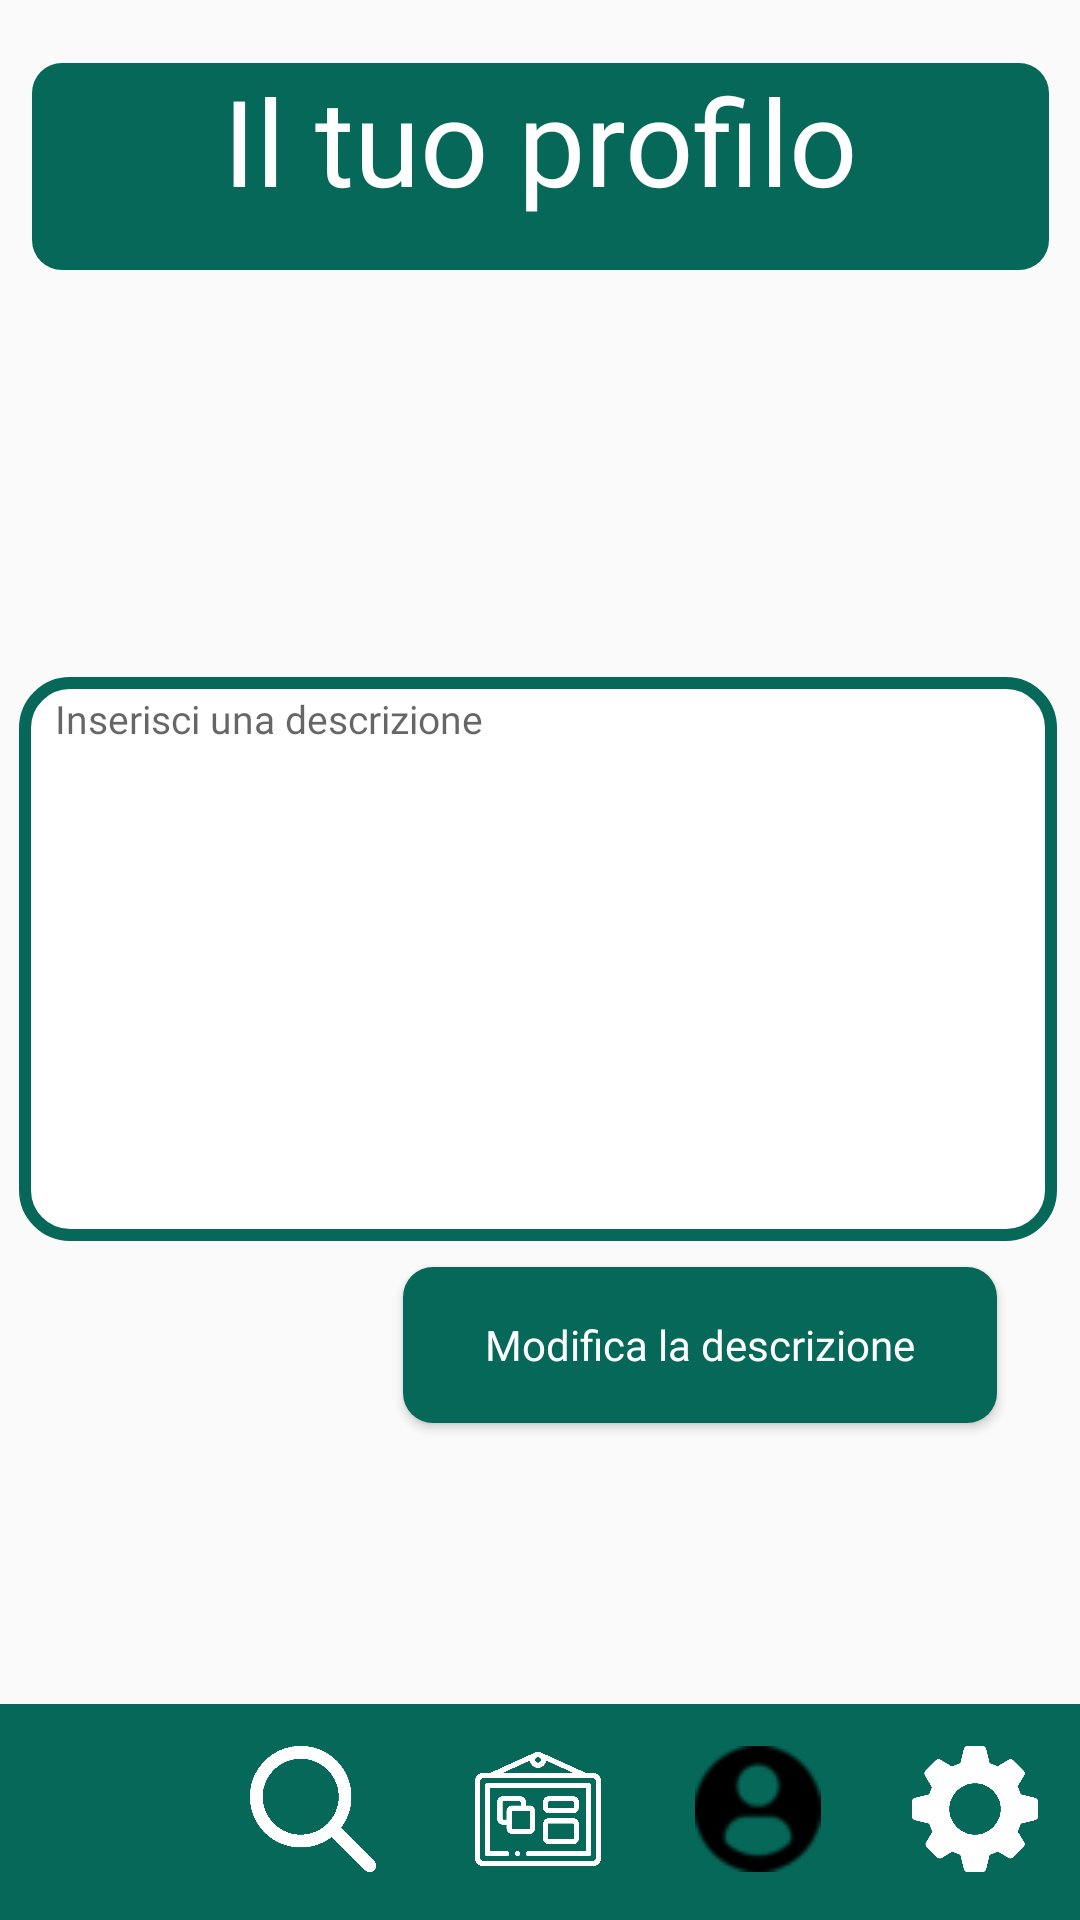

Write the Android layout XML for this screen, with the resource values it uses.
<!-- AndroidManifest.xml: application theme Theme.InsubriaSocial -->
<!-- res/layout/activity_profilo.xml -->
<?xml version="1.0" encoding="utf-8"?>
<androidx.constraintlayout.widget.ConstraintLayout xmlns:android="http://schemas.android.com/apk/res/android"
    xmlns:app="http://schemas.android.com/apk/res-auto"
    xmlns:tools="http://schemas.android.com/tools"
    android:id="@+id/main"
    android:layout_width="match_parent"
    android:layout_height="match_parent"
    tools:context=".Profilo">

    <View
        android:id="@+id/view2"
        android:layout_width="477dp"
        android:layout_height="72dp"
        android:background="@drawable/buttons"
        app:layout_constraintBottom_toBottomOf="parent"
        app:layout_constraintStart_toStartOf="parent"
        app:layout_constraintEnd_toEndOf="parent" />

    <View
        android:id="@+id/view"
        android:layout_width="339dp"
        android:layout_height="69dp"
        android:background="@drawable/buttons"
        android:foregroundGravity="center"
        app:layout_constraintBottom_toBottomOf="parent"
        app:layout_constraintStart_toStartOf="parent"
        app:layout_constraintEnd_toEndOf="parent"
        app:layout_constraintTop_toTopOf="parent"
        app:layout_constraintVertical_bias="0.037" />

    <Button
        android:id="@+id/btnSubmitDesc"
        android:layout_width="198dp"
        android:layout_height="52dp"
        android:background="@drawable/buttons"
        android:fontFamily="@font/sfpro2"
        android:text="Modifica la descrizione"
        android:textAllCaps="false"
        android:textColor="@color/white"
        app:layout_constraintBottom_toBottomOf="parent"
        app:layout_constraintStart_toStartOf="parent"
        app:layout_constraintEnd_toEndOf="parent"
        app:layout_constraintTop_toTopOf="parent"
        app:layout_constraintVertical_bias="0.718"
        app:layout_constraintHorizontal_bias="0.83" />

    <TextView
        android:id="@+id/nameProfile"
        android:layout_width="309dp"
        android:layout_height="41dp"
        android:fontFamily="@font/sfpro2"
        android:text=""
        android:textColor="@color/black"
        android:textSize="18sp"
        app:layout_constraintBottom_toBottomOf="parent"
        app:layout_constraintStart_toStartOf="parent"
        app:layout_constraintEnd_toEndOf="parent"
        app:layout_constraintTop_toTopOf="parent"
        app:layout_constraintVertical_bias="0.235"
        app:layout_constraintHorizontal_bias="0.321" />

    <TextView
        android:id="@+id/userProfile"
        android:layout_width="332dp"
        android:layout_height="43dp"
        android:text=""
        android:textColor="@color/black"
        android:textSize="18sp"
        app:layout_constraintBottom_toBottomOf="parent"
        app:layout_constraintStart_toStartOf="@+id/nameProfile"
        app:layout_constraintEnd_toEndOf="@+id/nameProfile"
        app:layout_constraintTop_toTopOf="parent"
        app:layout_constraintVertical_bias="0.159"
        app:layout_constraintHorizontal_bias="0.0" />

    <TextView
        android:id="@+id/facultyProfile"
        android:layout_width="313dp"
        android:layout_height="36dp"
        android:fontFamily="@font/sfpro2"
        android:text=""
        android:textColor="@color/black"
        android:textSize="18sp"
        app:layout_constraintBottom_toBottomOf="parent"
        app:layout_constraintStart_toStartOf="parent"
        app:layout_constraintEnd_toEndOf="parent"
        app:layout_constraintTop_toTopOf="parent"
        app:layout_constraintVertical_bias="0.317"
        app:layout_constraintHorizontal_bias="0.337" />

    <TextView
        android:layout_width="226dp"
        android:layout_height="70dp"
        android:fontFamily="@font/sfpro2"
        android:gravity="center_horizontal"
        android:text="Il tuo profilo"
        android:textColor="@color/white"
        android:textSize="40dp"
        app:layout_constraintBottom_toBottomOf="@+id/view"
        app:layout_constraintStart_toStartOf="@+id/view"
        app:layout_constraintEnd_toEndOf="@+id/view"
        app:layout_constraintTop_toTopOf="@+id/view"
        app:layout_constraintVertical_bias="1.0"
        app:layout_constraintHorizontal_bias="0.495" />

    <EditText
        android:id="@+id/profileDesc"
        android:layout_width="346dp"
        android:layout_height="188dp"
        android:background="@drawable/shape_border"
        android:fontFamily="@font/sfpro2"
        android:gravity="start"
        android:hint="Inserisci una descrizione"
        android:paddingLeft="12dp"
        android:paddingRight="12dp"
        android:paddingTop="5dp"
        android:textColor="@color/black"
        android:textSize="13sp"
        app:layout_constraintBottom_toBottomOf="parent"
        app:layout_constraintStart_toStartOf="parent"
        app:layout_constraintEnd_toEndOf="parent"
        app:layout_constraintTop_toTopOf="parent"
        app:layout_constraintVertical_bias="0.499"
        app:layout_constraintHorizontal_bias="0.446" />

    <ImageView
        android:id="@+id/settingsP"
        android:layout_width="42dp"
        android:layout_height="42dp"
        android:layout_marginBottom="16dp"
        android:clickable="true"
        android:src="@drawable/gearwhite"
        app:layout_constraintBottom_toBottomOf="parent"
        app:layout_constraintStart_toStartOf="parent"
        app:layout_constraintEnd_toEndOf="parent"
        app:layout_constraintHorizontal_bias="0.956"
        tools:ignore="MissingConstraints" />

    <ImageView
        android:id="@+id/BachecaP"
        android:layout_width="42dp"
        android:layout_height="42dp"
        android:layout_marginBottom="16dp"
        android:clickable="true"
        android:src="@drawable/boardwhite"
        app:layout_constraintBottom_toBottomOf="parent"
        app:layout_constraintStart_toStartOf="parent"
        app:layout_constraintEnd_toEndOf="parent"
        app:layout_constraintHorizontal_bias="0.498"
        tools:ignore="MissingConstraints" />

    <ImageView
        android:id="@+id/SearchP"
        android:layout_width="42dp"
        android:layout_height="42dp"
        android:layout_marginBottom="16dp"
        android:clickable="true"
        android:src="@drawable/searchwhite"
        app:layout_constraintBottom_toBottomOf="parent"
        app:layout_constraintStart_toStartOf="parent"
        app:layout_constraintEnd_toEndOf="parent"
        app:layout_constraintHorizontal_bias="0.262"
        tools:ignore="MissingConstraints" />

    <ImageView
        android:id="@+id/ChatP"
        android:layout_width="42dp"
        android:layout_height="42dp"
        android:layout_marginBottom="16dp"
        android:clickable="true"
        android:src="@drawable/chatwhite"
        app:layout_constraintBottom_toBottomOf="parent"
        app:layout_constraintStart_toStartOf="parent"
        app:layout_constraintEnd_toEndOf="parent"
        app:layout_constraintHorizontal_bias="0.043"
        tools:ignore="MissingConstraints" />

    <ImageView
        android:id="@+id/ProfileP"
        android:layout_width="42dp"
        android:layout_height="42dp"
        android:layout_marginBottom="16dp"
        android:clickable="true"
        android:src="@drawable/user_black"
        app:layout_constraintBottom_toBottomOf="parent"
        app:layout_constraintStart_toStartOf="parent"
        app:layout_constraintEnd_toEndOf="parent"
        app:layout_constraintHorizontal_bias="0.728"
        tools:ignore="MissingConstraints" />


</androidx.constraintlayout.widget.ConstraintLayout>
<!-- resources referenced by this layout -->
<resources>
  <!-- drawable boardwhite: png bitmap (drawable, 9731 bytes) -->
  <!-- drawable buttons (drawable) -->
  <?xml version="1.0" encoding="utf-8"?>
  <shape xmlns:android="http://schemas.android.com/apk/res/android">
      <corners android:radius="10dp"/>
      <solid android:color="#066858"></solid>
  </shape>
  <!-- drawable gearwhite: png bitmap (drawable, 10972 bytes) -->
  <!-- drawable searchwhite: png bitmap (drawable, 10978 bytes) -->
  <!-- drawable shape_border (drawable) -->
  <?xml version="1.0" encoding="utf-8"?>
  <shape xmlns:android="http://schemas.android.com/apk/res/android"
      android:shape="rectangle"
      >
      <corners android:radius="15dip" />
      <solid android:color="@color/white">
  
      </solid>
      <stroke
          android:width="4dp"
          android:color="#066858" />
  </shape>
  <!-- drawable user_black: png bitmap (drawable, 967 bytes) -->
  <style name="Theme.InsubriaSocial" parent="Base.Theme.InsubriaSocial" />
  <style name="Base.Theme.InsubriaSocial" parent="Theme.AppCompat.Light.NoActionBar">
          
          
  
          <item name="android:statusBarColor" tools:targetApi="1">#066858</item>
      </style>
  <!-- not gathered from this repository: default colours our renderer supplied (Android Studio template values) -->
  <color name="black">#FF000000</color>
  <color name="white">#FFFFFFFF</color>
</resources>
